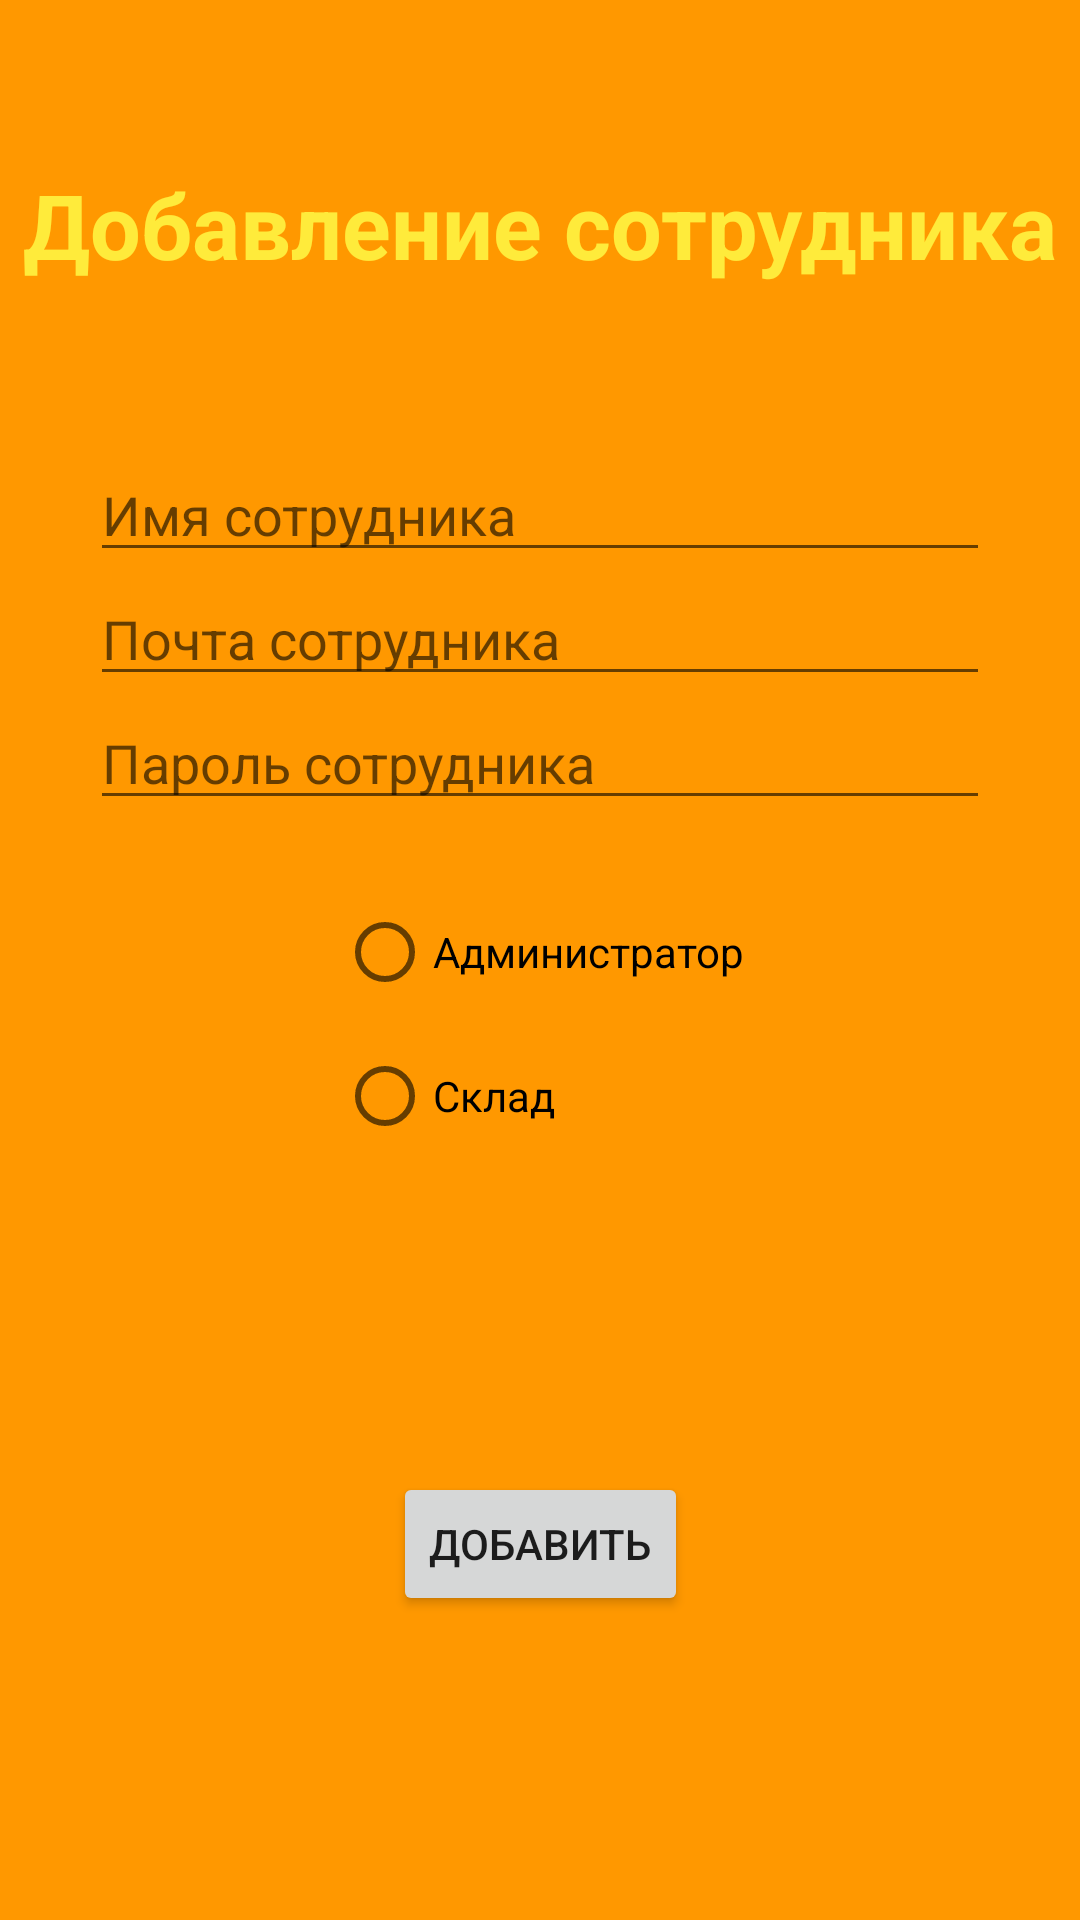

Here is an Android app screen rendered from its layout file. Give the layout XML and the strings, colors and styles it references.
<!-- AndroidManifest.xml: application theme Theme.PhoneStoreBless -->
<!-- res/layout/fragment_add_pos_admin.xml -->
<?xml version="1.0" encoding="utf-8"?>

<FrameLayout xmlns:android="http://schemas.android.com/apk/res/android"
    xmlns:app="http://schemas.android.com/apk/res-auto"
    xmlns:tools="http://schemas.android.com/tools"
    android:layout_width="match_parent"
    android:layout_height="match_parent"
    tools:context=".personal.admin.FragmentAddPosAdmin"
    android:background="#FF9800">

<androidx.constraintlayout.widget.ConstraintLayout
    android:layout_width="match_parent"
    android:layout_height="match_parent">

    <TextView
        android:layout_width="wrap_content"
        android:layout_height="wrap_content"
        android:text="Добавление сотрудника"
        android:textColor="#FFEB3B"
        android:textSize="30sp"
        android:textStyle="bold"
        app:layout_constraintBottom_toTopOf="@+id/edtNamePersonal"
        app:layout_constraintEnd_toEndOf="parent"
        app:layout_constraintStart_toStartOf="parent"
        app:layout_constraintTop_toTopOf="parent" />

    <EditText
        android:id="@+id/edtNamePersonal"
        android:layout_width="300dp"
        android:layout_height="wrap_content"
        android:hint="Имя сотрудника"
        app:layout_constraintBottom_toBottomOf="parent"
        app:layout_constraintEnd_toEndOf="parent"
        app:layout_constraintStart_toStartOf="parent"
        app:layout_constraintTop_toTopOf="parent"
        android:layout_marginBottom="300dp"/>

    <EditText
        android:id="@+id/edtMailPersonal"
        android:layout_width="300dp"
        android:layout_height="wrap_content"
        android:hint="Почта сотрудника"
        app:layout_constraintEnd_toEndOf="@+id/edtNamePersonal"
        app:layout_constraintStart_toStartOf="@+id/edtNamePersonal"
        app:layout_constraintTop_toBottomOf="@+id/edtNamePersonal" />

    <EditText
        android:id="@+id/edtPasswordPersonal"
        android:layout_width="300dp"
        android:layout_height="wrap_content"
        android:hint="Пароль сотрудника"
        app:layout_constraintEnd_toEndOf="@+id/edtMailPersonal"
        app:layout_constraintStart_toStartOf="@+id/edtMailPersonal"
        app:layout_constraintTop_toBottomOf="@+id/edtMailPersonal" />

    <RadioGroup
        android:id="@+id/RatioGroup"
        android:layout_marginTop="20dp"
        android:layout_width="wrap_content"
        android:layout_height="wrap_content"
        app:layout_constraintEnd_toEndOf="@+id/edtPasswordPersonal"
        app:layout_constraintStart_toStartOf="@+id/edtPasswordPersonal"
        app:layout_constraintTop_toBottomOf="@+id/edtPasswordPersonal">

        <RadioButton
            android:id="@+id/rtbtnAdmin"
            android:layout_width="wrap_content"
            android:layout_height="wrap_content"
            android:text="Администратор"/>
        <RadioButton
            android:layout_width="wrap_content"
            android:layout_height="wrap_content"
            android:id="@+id/rtbtnStorage"
            android:text="Склад"/>
    </RadioGroup>

    <Button
        android:id="@+id/btnAddPersonal"
        android:layout_width="wrap_content"
        android:layout_height="wrap_content"
        android:text="Добавить"
        app:layout_constraintBottom_toBottomOf="parent"
        app:layout_constraintEnd_toEndOf="parent"
        app:layout_constraintStart_toStartOf="parent"
        app:layout_constraintTop_toBottomOf="@+id/RatioGroup" />





</androidx.constraintlayout.widget.ConstraintLayout>



</FrameLayout>
<!-- resources referenced by this layout -->
<resources>
  <style name="Theme.PhoneStoreBless" parent="Theme.MaterialComponents.DayNight.NoActionBar">
          
          <item name="colorPrimary">@color/purple_500</item>
          <item name="colorPrimaryVariant">@color/purple_700</item>
          <item name="colorOnPrimary">@color/white</item>
          
          <item name="colorSecondary">@color/teal_200</item>
          <item name="colorSecondaryVariant">@color/teal_700</item>
          <item name="colorOnSecondary">@color/black</item>
          
          <item name="android:statusBarColor" tools:targetApi="l">?attr/colorPrimaryVariant</item>
          
      </style>
  <!-- not gathered from this repository: default colours our renderer supplied (Android Studio template values) -->
  <color name="purple_500">#FF6200EE</color>
  <color name="purple_700">#FF3700B3</color>
  <color name="teal_200">#FF03DAC5</color>
  <color name="teal_700">#FF018786</color>
  <color name="black">#FF000000</color>
  <color name="white">#FFFFFFFF</color>
</resources>
